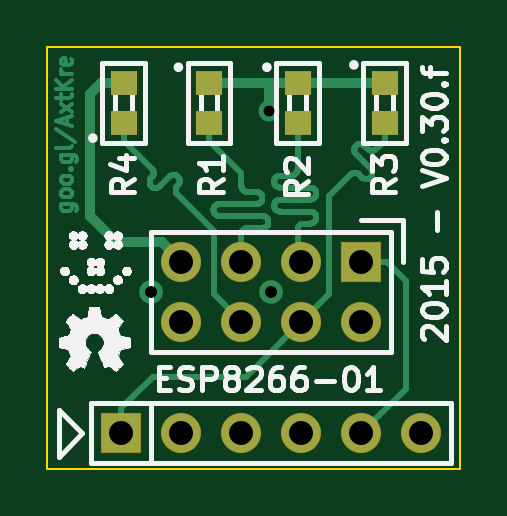
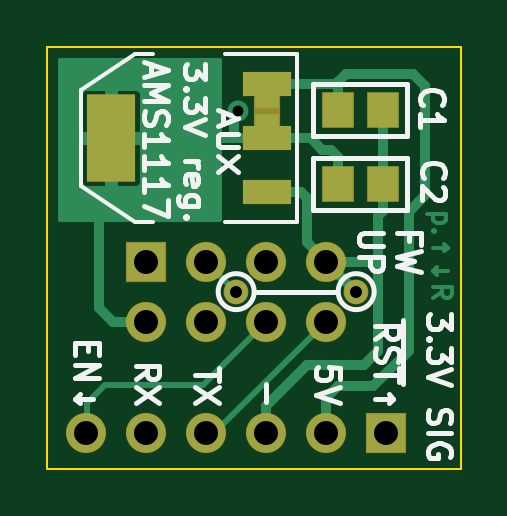
Circuit board: 8 layer files. Board 17.5 x 17.8 mm.
- bottom_copper: IKEA-Samtid_mood-light_esp8266-adapter-B_Cu.gbl (8584 bytes)
- bottom_mask: IKEA-Samtid_mood-light_esp8266-adapter-B_Mask.gbs (1305 bytes)
- bottom_silk: IKEA-Samtid_mood-light_esp8266-adapter-B_SilkS.gbo (13237 bytes)
- outline: IKEA-Samtid_mood-light_esp8266-adapter-Edge_Cuts.gbr (504 bytes)
- top_copper: IKEA-Samtid_mood-light_esp8266-adapter-F_Cu.gtl (18539 bytes)
- top_mask: IKEA-Samtid_mood-light_esp8266-adapter-F_Mask.gts (1019 bytes)
- top_silk: IKEA-Samtid_mood-light_esp8266-adapter-F_SilkS.gto (74291 bytes)
- drill: IKEA-Samtid_mood-light_esp8266-adapter.drl (337 bytes)

=== bottom_copper: IKEA-Samtid_mood-light_esp8266-adapter-B_Cu.gbl (8584 bytes, source omitted) ===
=== bottom_mask: IKEA-Samtid_mood-light_esp8266-adapter-B_Mask.gbs ===
G04 #@! TF.FileFunction,Soldermask,Bot*
%FSLAX46Y46*%
G04 Gerber Fmt 4.6, Leading zero omitted, Abs format (unit mm)*
G04 Created by KiCad (PCBNEW (2015-03-16 BZR 5521)-product) date Mon 16 Mar 2015 08:33:54 PM CET*
%MOMM*%
G01*
G04 APERTURE LIST*
%ADD10C,0.100000*%
%ADD11R,2.082800X3.708400*%
%ADD12R,2.082800X1.066800*%
%ADD13R,1.050800X1.050800*%
%ADD14R,1.150800X1.250800*%
%ADD15R,1.701800X1.701800*%
%ADD16C,1.701800*%
%ADD17C,1.050800*%
%ADD18R,1.348740X1.549400*%
%ADD19R,1.700800X1.700800*%
%ADD20C,1.700800*%
G04 APERTURE END LIST*
D10*
D11*
X169802000Y-104500000D03*
D12*
X163198000Y-104500000D03*
X163198000Y-102214000D03*
X163198000Y-106786000D03*
D13*
X163200000Y-104000000D03*
X163200000Y-102700000D03*
D14*
X163198000Y-103357000D03*
D15*
X168310000Y-109730000D03*
D16*
X168310000Y-112270000D03*
X165770000Y-109730000D03*
X165770000Y-112270000D03*
X163230000Y-109730000D03*
X163230000Y-112270000D03*
X160690000Y-109730000D03*
X160690000Y-112270000D03*
D17*
X164500000Y-111000000D03*
X159420000Y-111000000D03*
D18*
X160200000Y-106450000D03*
X158300080Y-106450000D03*
X160199960Y-103300000D03*
X158300040Y-103300000D03*
D19*
X158150000Y-117000000D03*
D20*
X160690000Y-117000000D03*
X163230000Y-117000000D03*
X165770000Y-117000000D03*
X168310000Y-117000000D03*
X170850000Y-117000000D03*
M02*

=== bottom_silk: IKEA-Samtid_mood-light_esp8266-adapter-B_SilkS.gbo (13237 bytes, source omitted) ===
=== outline: IKEA-Samtid_mood-light_esp8266-adapter-Edge_Cuts.gbr ===
G04 #@! TF.FileFunction,Profile,NP*
%FSLAX46Y46*%
G04 Gerber Fmt 4.6, Leading zero omitted, Abs format (unit mm)*
G04 Created by KiCad (PCBNEW (2015-03-16 BZR 5521)-product) date Mon 16 Mar 2015 08:33:54 PM CET*
%MOMM*%
G01*
G04 APERTURE LIST*
%ADD10C,0.100000*%
G04 APERTURE END LIST*
D10*
X155000000Y-100650000D02*
X155000000Y-118500000D01*
X172500000Y-100650000D02*
X155000000Y-100650000D01*
X172500000Y-118500000D02*
X172500000Y-100650000D01*
X155000000Y-118500000D02*
X172500000Y-118500000D01*
M02*

=== top_copper: IKEA-Samtid_mood-light_esp8266-adapter-F_Cu.gtl (18539 bytes, source omitted) ===
=== top_mask: IKEA-Samtid_mood-light_esp8266-adapter-F_Mask.gts ===
G04 #@! TF.FileFunction,Soldermask,Top*
%FSLAX46Y46*%
G04 Gerber Fmt 4.6, Leading zero omitted, Abs format (unit mm)*
G04 Created by KiCad (PCBNEW (2015-03-16 BZR 5521)-product) date Mon 16 Mar 2015 08:33:54 PM CET*
%MOMM*%
G01*
G04 APERTURE LIST*
%ADD10C,0.100000*%
%ADD11R,1.150620X1.049020*%
%ADD12R,1.701800X1.701800*%
%ADD13C,1.701800*%
%ADD14R,1.700800X1.700800*%
%ADD15C,1.700800*%
G04 APERTURE END LIST*
D10*
D11*
X158242000Y-102151640D03*
X158242000Y-103848360D03*
X161861500Y-102151640D03*
X161861500Y-103848360D03*
X165608000Y-102151640D03*
X165608000Y-103848360D03*
X169291000Y-102151640D03*
X169291000Y-103848360D03*
D12*
X168310000Y-109730000D03*
D13*
X168310000Y-112270000D03*
X165770000Y-109730000D03*
X165770000Y-112270000D03*
X163230000Y-109730000D03*
X163230000Y-112270000D03*
X160690000Y-109730000D03*
X160690000Y-112270000D03*
D14*
X158150000Y-117000000D03*
D15*
X160690000Y-117000000D03*
X163230000Y-117000000D03*
X165770000Y-117000000D03*
X168310000Y-117000000D03*
X170850000Y-117000000D03*
M02*

=== top_silk: IKEA-Samtid_mood-light_esp8266-adapter-F_SilkS.gto (74291 bytes, source omitted) ===
=== drill: IKEA-Samtid_mood-light_esp8266-adapter.drl ===
M48
INCH,TZ
T1C0.018
T2C0.020
T3C0.040
%
G90
G05
T1
X6.4729Y-4.0685
T2
X6.2764Y-4.3701
X6.4764Y-4.3701
T3
X6.2264Y-4.6063
X6.3264Y-4.3201
X6.3264Y-4.4201
X6.3264Y-4.6063
X6.4264Y-4.3201
X6.4264Y-4.4201
X6.4264Y-4.6063
X6.5264Y-4.3201
X6.5264Y-4.4201
X6.5264Y-4.6063
X6.6264Y-4.3201
X6.6264Y-4.4201
X6.6264Y-4.6063
X6.7264Y-4.6063
T0
M30
